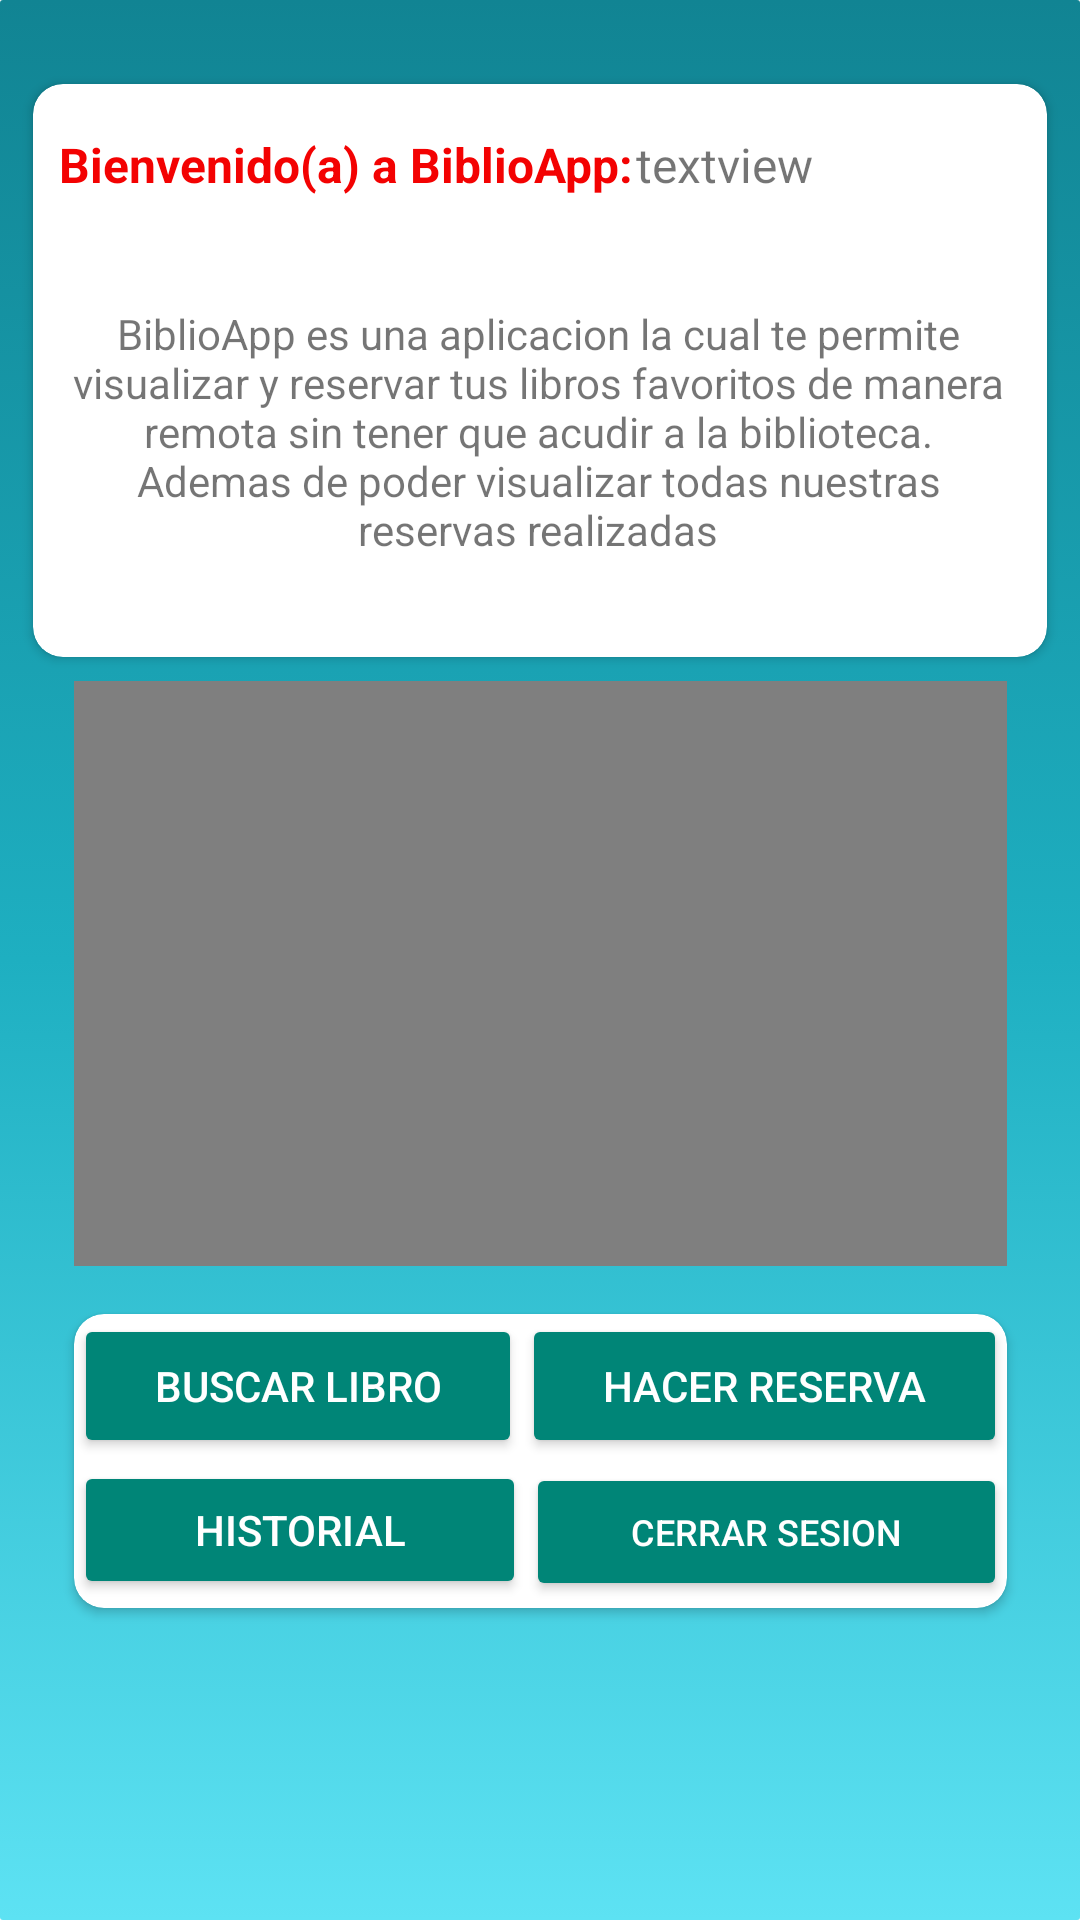

Here is an Android app screen rendered from its layout file. Give the layout XML and the strings, colors and styles it references.
<!-- AndroidManifest.xml: application theme Theme.AppCompat.Light.NoActionBar -->
<!-- res/layout/activity_menu_principal.xml -->
<?xml version="1.0" encoding="utf-8"?>
<androidx.constraintlayout.widget.ConstraintLayout xmlns:android="http://schemas.android.com/apk/res/android"
    xmlns:app="http://schemas.android.com/apk/res-auto"
    xmlns:tools="http://schemas.android.com/tools"
    android:layout_width="match_parent"
    android:layout_height="match_parent"
    android:background="@drawable/gradient_background"

    tools:context=".menu_principal_act">

    <androidx.cardview.widget.CardView
        android:id="@+id/cardView7"
        android:layout_width="338dp"
        android:layout_height="191dp"
        android:layout_marginTop="28dp"
        app:cardCornerRadius="10dp"
        app:layout_constraintEnd_toEndOf="parent"
        app:layout_constraintStart_toStartOf="parent"
        app:layout_constraintTop_toTopOf="parent">

        <androidx.constraintlayout.widget.ConstraintLayout
            android:layout_width="match_parent"
            android:layout_height="match_parent">

            <TextView
                android:id="@+id/textView5"
                android:layout_width="wrap_content"
                android:layout_height="wrap_content"
                android:layout_marginTop="16dp"
                android:text="Bienvenido(a) a BiblioApp:"
                android:textColor="#F30202"
                android:textSize="16sp"
                android:textStyle="bold"
                app:layout_constraintEnd_toEndOf="parent"
                app:layout_constraintHorizontal_bias="0.06"
                app:layout_constraintStart_toStartOf="parent"
                app:layout_constraintTop_toTopOf="parent" />

            <TextView
                android:id="@+id/txtclientelog"
                android:layout_width="wrap_content"
                android:layout_height="wrap_content"
                android:layout_marginTop="16dp"
                android:text="textview"
                android:textSize="16sp"
                app:layout_constraintEnd_toEndOf="parent"
                app:layout_constraintHorizontal_bias="0.72"
                app:layout_constraintStart_toStartOf="parent"
                app:layout_constraintTop_toTopOf="parent" />

            <TextView
                android:id="@+id/textView8"
                android:layout_width="317dp"
                android:layout_height="84dp"
                android:layout_marginTop="36dp"
                android:text="BiblioApp es una aplicacion la cual te permite visualizar y reservar tus libros favoritos de manera remota sin tener que acudir a la biblioteca. Ademas de poder visualizar todas nuestras reservas realizadas"
                android:textAlignment="center"
                app:layout_constraintEnd_toEndOf="parent"
                app:layout_constraintHorizontal_bias="0.476"
                app:layout_constraintStart_toStartOf="parent"
                app:layout_constraintTop_toBottomOf="@+id/txtclientelog" />
        </androidx.constraintlayout.widget.ConstraintLayout>
    </androidx.cardview.widget.CardView>

    <VideoView
        android:id="@+id/video"
        android:layout_width="311dp"
        android:layout_height="195dp"
        android:layout_marginTop="8dp"
        app:layout_constraintEnd_toEndOf="parent"
        app:layout_constraintStart_toStartOf="parent"
        app:layout_constraintTop_toBottomOf="@+id/cardView7" />

    <androidx.cardview.widget.CardView
        android:layout_width="311dp"
        android:layout_height="98dp"
        android:layout_marginTop="16dp"
        app:cardCornerRadius="10dp"
        app:layout_constraintEnd_toEndOf="parent"
        app:layout_constraintStart_toStartOf="parent"
        app:layout_constraintTop_toBottomOf="@+id/video">

        <LinearLayout
            android:layout_width="match_parent"
            android:layout_height="match_parent"
            android:orientation="vertical">

            <LinearLayout
                android:layout_width="match_parent"
                android:layout_height="49dp"
                android:orientation="horizontal">

                <Button
                    android:id="@+id/button6"
                    style="@style/Widget.AppCompat.Button.Colored"
                    android:layout_width="wrap_content"
                    android:layout_height="wrap_content"
                    android:layout_weight="1"
                    android:onClick="buscar"
                    android:text="Buscar Libro" />

                <Button
                    android:id="@+id/button7"
                    style="@style/Widget.AppCompat.Button.Colored"
                    android:layout_width="wrap_content"
                    android:layout_height="wrap_content"
                    android:layout_weight="1"
                    android:onClick="realizar_reserva"
                    android:text="Hacer Reserva" />
            </LinearLayout>

            <LinearLayout
                android:layout_width="match_parent"
                android:layout_height="46dp"
                android:orientation="horizontal">

                <Button
                    android:id="@+id/button10"
                    style="@style/Widget.AppCompat.Button.Colored"
                    android:layout_width="wrap_content"
                    android:layout_height="wrap_content"
                    android:layout_weight="1"
                    android:onClick="ver_historial"
                    android:text="Historial"
                    tools:ignore="TouchTargetSizeCheck" />

                <Button
                    android:id="@+id/btnCerrar"
                    style="@style/Widget.AppCompat.Button.Colored"
                    android:layout_width="104dp"
                    android:layout_height="46dp"
                    android:layout_weight="1"
                    android:onClick="logout"
                    android:text="Cerrar Sesion"
                    android:textSize="12sp"
                    tools:ignore="TouchTargetSizeCheck" />
            </LinearLayout>
        </LinearLayout>
    </androidx.cardview.widget.CardView>
</androidx.constraintlayout.widget.ConstraintLayout>
<!-- resources referenced by this layout -->
<resources>
  <!-- drawable gradient_background (drawable) -->
  <?xml version="1.0" encoding="utf-8"?>
  <selector xmlns:android="http://schemas.android.com/apk/res/android">
      <item>
          <shape>
              <gradient
                  android:startColor="#5DE2F3"
                  android:centerColor="#1EAFC1"
                  android:endColor="#118493"
                  android:angle="90"/>
              <corners
                  android:radius="1dp"/>
          </shape>
      </item>
  </selector>
</resources>
